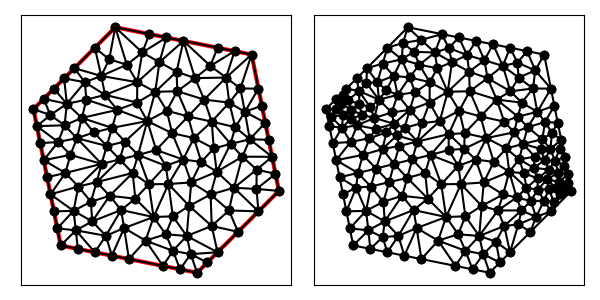

The table this chart was drawn from, first rows:
5.000000000000000000e+00, 1.100000000000000000e+01, 6.000000000000000000e+00, 6.000000000000000000e+00, 1.100000000000000000e+01, 5.000000000000000000e+00, 1.400000000000000000e+01, 8.000000000000000000e+00, 1.300000000000000000e+01, 1.300000000000000000e+01, 8.000000000000000000e+00, 1.400000000000000000e+01, 7.688567650392275965e+00, 9.647976583531804096e+00, 6.593692022263450525e+00, 9.932513914656771803e+00, 7.497130102040815203e+00, 8.989795918367345706e+00, 7.259796591565513602e+00, 9.523428805518639351e+00, 0.000000000000000000e+00, 4.340855310589543103e-01
5.000000000000000000e+00, 1.100000000000000000e+01, 6.000000000000000000e+00, 6.000000000000000000e+00, 1.100000000000000000e+01, 5.000000000000000000e+00, 1.400000000000000000e+01, 8.000000000000000000e+00, 1.300000000000000000e+01, 1.300000000000000000e+01, 8.000000000000000000e+00, 1.400000000000000000e+01, 8.736603633615983355e+00, 7.715365359409753765e+00, 9.228162738639928975e+00, 8.243736069096875951e+00, 8.637281161208587577e+00, 8.658060726870782986e+00, 8.867349177821500561e+00, 8.205720718459138752e+00, 0.000000000000000000e+00, 5.000000000000000000e-01
5.000000000000000000e+00, 1.100000000000000000e+01, 6.000000000000000000e+00, 6.000000000000000000e+00, 1.100000000000000000e+01, 5.000000000000000000e+00, 1.400000000000000000e+01, 8.000000000000000000e+00, 1.300000000000000000e+01, 1.300000000000000000e+01, 8.000000000000000000e+00, 1.400000000000000000e+01, 5.375000000000000000e+00, 9.125000000000000000e+00, 6.170599489795918657e+00, 8.658163265306122014e+00, 6.357142857142856762e+00, 9.321428571428571175e+00, 5.967580782312925436e+00, 9.034863945578230471e+00, 1.000000000000000000e+00, 4.727421189697150750e-01
5.000000000000000000e+00, 1.100000000000000000e+01, 6.000000000000000000e+00, 6.000000000000000000e+00, 1.100000000000000000e+01, 5.000000000000000000e+00, 1.400000000000000000e+01, 8.000000000000000000e+00, 1.300000000000000000e+01, 1.300000000000000000e+01, 8.000000000000000000e+00, 1.400000000000000000e+01, 7.794642857142857650e+00, 7.821428571428570287e+00, 8.736603633615983355e+00, 7.715365359409753765e+00, 8.637281161208587577e+00, 8.658060726870782986e+00, 8.389509217322475010e+00, 8.064951552569702642e+00, 0.000000000000000000e+00, 3.739561078661736704e-01
5.000000000000000000e+00, 1.100000000000000000e+01, 6.000000000000000000e+00, 6.000000000000000000e+00, 1.100000000000000000e+01, 5.000000000000000000e+00, 1.400000000000000000e+01, 8.000000000000000000e+00, 1.300000000000000000e+01, 1.300000000000000000e+01, 8.000000000000000000e+00, 1.400000000000000000e+01, 5.500000000000000000e+00, 8.500000000000000000e+00, 6.170599489795918657e+00, 8.658163265306122014e+00, 5.375000000000000000e+00, 9.125000000000000000e+00, 5.681866496598639849e+00, 8.761054421768706746e+00, 1.000000000000000000e+00, 5.000000000000000000e-01
5.000000000000000000e+00, 1.100000000000000000e+01, 6.000000000000000000e+00, 6.000000000000000000e+00, 1.100000000000000000e+01, 5.000000000000000000e+00, 1.400000000000000000e+01, 8.000000000000000000e+00, 1.300000000000000000e+01, 1.300000000000000000e+01, 8.000000000000000000e+00, 1.400000000000000000e+01, 6.357142857142856762e+00, 9.321428571428571175e+00, 6.170599489795918657e+00, 8.658163265306122014e+00, 7.497130102040815203e+00, 8.989795918367345706e+00, 6.674957482993197466e+00, 8.989795918367345706e+00, 0.000000000000000000e+00, 4.727421189697150750e-01
5.000000000000000000e+00, 1.100000000000000000e+01, 6.000000000000000000e+00, 6.000000000000000000e+00, 1.100000000000000000e+01, 5.000000000000000000e+00, 1.400000000000000000e+01, 8.000000000000000000e+00, 1.300000000000000000e+01, 1.300000000000000000e+01, 8.000000000000000000e+00, 1.400000000000000000e+01, 8.500000000000000000e+00, 5.500000000000000000e+00, 8.325185026276082922e+00, 6.638987898692404244e+00, 7.875000000000000000e+00, 5.625000000000000000e+00, 8.233395008758693123e+00, 5.921329299564135340e+00, 1.000000000000000000e+00, 5.000000000000000000e-01
5.000000000000000000e+00, 1.100000000000000000e+01, 6.000000000000000000e+00, 6.000000000000000000e+00, 1.100000000000000000e+01, 5.000000000000000000e+00, 1.400000000000000000e+01, 8.000000000000000000e+00, 1.300000000000000000e+01, 1.300000000000000000e+01, 8.000000000000000000e+00, 1.400000000000000000e+01, 8.637281161208587577e+00, 8.658060726870782986e+00, 8.162949288330253239e+00, 9.152992692030597510e+00, 7.318951200404019808e+00, 8.322361531065469720e+00, 8.039727216647619912e+00, 8.711138316655615554e+00, 0.000000000000000000e+00, 4.222506829616948232e-01
5.000000000000000000e+00, 1.100000000000000000e+01, 6.000000000000000000e+00, 6.000000000000000000e+00, 1.100000000000000000e+01, 5.000000000000000000e+00, 1.400000000000000000e+01, 8.000000000000000000e+00, 1.300000000000000000e+01, 1.300000000000000000e+01, 8.000000000000000000e+00, 1.400000000000000000e+01, 8.073705956346209689e+00, 1.097211555713532327e+01, 6.939611835560626218e+00, 1.134641917094910823e+01, 6.775554499189281543e+00, 1.067585471840215483e+01, 7.262957430365372780e+00, 1.099812981549552937e+01, 0.000000000000000000e+00, 2.153997475581561905e-01
5.000000000000000000e+00, 1.100000000000000000e+01, 6.000000000000000000e+00, 6.000000000000000000e+00, 1.100000000000000000e+01, 5.000000000000000000e+00, 1.400000000000000000e+01, 8.000000000000000000e+00, 1.300000000000000000e+01, 1.300000000000000000e+01, 8.000000000000000000e+00, 1.400000000000000000e+01, 6.775554499189281543e+00, 1.067585471840215483e+01, 6.939611835560626218e+00, 1.134641917094910823e+01, 6.224694877957445804e+00, 1.119416522987222606e+01, 6.646620404235783930e+00, 1.107214637307449578e+01, 0.000000000000000000e+00, 2.153997475581561905e-01
5.000000000000000000e+00, 1.100000000000000000e+01, 6.000000000000000000e+00, 6.000000000000000000e+00, 1.100000000000000000e+01, 5.000000000000000000e+00, 1.400000000000000000e+01, 8.000000000000000000e+00, 1.300000000000000000e+01, 1.300000000000000000e+01, 8.000000000000000000e+00, 1.400000000000000000e+01, 7.626004209450715443e+00, 1.152086905151064933e+01, 8.799630674749998605e+00, 1.123892285425435311e+01, 8.806199796282186298e+00, 1.198515754882923900e+01, 8.410611560160967670e+00, 1.158164981819808048e+01, 0.000000000000000000e+00, 3.099516764831272142e-01
5.000000000000000000e+00, 1.100000000000000000e+01, 6.000000000000000000e+00, 6.000000000000000000e+00, 1.100000000000000000e+01, 5.000000000000000000e+00, 1.400000000000000000e+01, 8.000000000000000000e+00, 1.300000000000000000e+01, 1.300000000000000000e+01, 8.000000000000000000e+00, 1.400000000000000000e+01, 8.835414735681277776e+00, 9.318012361935476662e+00, 9.228162738639928975e+00, 8.243736069096875951e+00, 9.850901432367585642e+00, 8.921418172851165451e+00, 9.304826302229598056e+00, 8.827722201294506021e+00, 0.000000000000000000e+00, 4.863338027524161111e-01
5.000000000000000000e+00, 1.100000000000000000e+01, 6.000000000000000000e+00, 6.000000000000000000e+00, 1.100000000000000000e+01, 5.000000000000000000e+00, 1.400000000000000000e+01, 8.000000000000000000e+00, 1.300000000000000000e+01, 1.300000000000000000e+01, 8.000000000000000000e+00, 1.400000000000000000e+01, 9.887894176243037236e+00, 1.094325421364743001e+01, 9.464601038975791525e+00, 1.163384974025605167e+01, 9.173337328171998095e+00, 1.056179940334328649e+01, 9.508610847796942878e+00, 1.104630111908225665e+01, 0.000000000000000000e+00, 4.006852682956912881e-01
5.000000000000000000e+00, 1.100000000000000000e+01, 6.000000000000000000e+00, 6.000000000000000000e+00, 1.100000000000000000e+01, 5.000000000000000000e+00, 1.400000000000000000e+01, 8.000000000000000000e+00, 1.300000000000000000e+01, 1.300000000000000000e+01, 8.000000000000000000e+00, 1.400000000000000000e+01, 9.464601038975791525e+00, 1.163384974025605167e+01, 1.027386851068459706e+01, 1.165485731374049472e+01, 1.024748962168553312e+01, 1.237119708142284225e+01, 9.995319723781973309e+00, 1.188663471180646347e+01, 0.000000000000000000e+00, 3.832835700335777696e-01
5.000000000000000000e+00, 1.100000000000000000e+01, 6.000000000000000000e+00, 6.000000000000000000e+00, 1.100000000000000000e+01, 5.000000000000000000e+00, 1.400000000000000000e+01, 8.000000000000000000e+00, 1.300000000000000000e+01, 1.300000000000000000e+01, 8.000000000000000000e+00, 1.400000000000000000e+01, 5.620834409713252100e+00, 1.078229139757168653e+01, 5.000000000000000000e+00, 1.100000000000000000e+01, 5.125000000000000000e+00, 1.037500000000000000e+01, 5.248611469904417071e+00, 1.071909713252389373e+01, 1.000000000000000000e+00, 9.087371234405076936e-02
5.000000000000000000e+00, 1.100000000000000000e+01, 6.000000000000000000e+00, 6.000000000000000000e+00, 1.100000000000000000e+01, 5.000000000000000000e+00, 1.400000000000000000e+01, 8.000000000000000000e+00, 1.300000000000000000e+01, 1.300000000000000000e+01, 8.000000000000000000e+00, 1.400000000000000000e+01, 5.125000000000000000e+00, 1.037500000000000000e+01, 5.903756957328385901e+00, 9.794526901669758701e+00, 6.140306122448979664e+00, 1.040561224489795933e+01, 5.723021026592455485e+00, 1.019171304885590601e+01, 1.000000000000000000e+00, 2.887690002981576076e-01
5.000000000000000000e+00, 1.100000000000000000e+01, 6.000000000000000000e+00, 6.000000000000000000e+00, 1.100000000000000000e+01, 5.000000000000000000e+00, 1.400000000000000000e+01, 8.000000000000000000e+00, 1.300000000000000000e+01, 1.300000000000000000e+01, 8.000000000000000000e+00, 1.400000000000000000e+01, 5.903756957328385901e+00, 9.794526901669758701e+00, 6.593692022263450525e+00, 9.932513914656771803e+00, 6.140306122448979664e+00, 1.040561224489795933e+01, 6.212585034013605956e+00, 1.004421768707482876e+01, 0.000000000000000000e+00, 2.887690002981576076e-01
5.000000000000000000e+00, 1.100000000000000000e+01, 6.000000000000000000e+00, 6.000000000000000000e+00, 1.100000000000000000e+01, 5.000000000000000000e+00, 1.400000000000000000e+01, 8.000000000000000000e+00, 1.300000000000000000e+01, 1.300000000000000000e+01, 8.000000000000000000e+00, 1.400000000000000000e+01, 6.000000000000000000e+00, 6.000000000000000000e+00, 6.625000000000000000e+00, 5.875000000000000000e+00, 6.555294444588831482e+00, 6.555294444588831482e+00, 6.393431481529610494e+00, 6.143431481529610494e+00, 1.000000000000000000e+00, 3.101097457136192115e-01
5.000000000000000000e+00, 1.100000000000000000e+01, 6.000000000000000000e+00, 6.000000000000000000e+00, 1.100000000000000000e+01, 5.000000000000000000e+00, 1.400000000000000000e+01, 8.000000000000000000e+00, 1.300000000000000000e+01, 1.300000000000000000e+01, 8.000000000000000000e+00, 1.400000000000000000e+01, 5.903756957328385901e+00, 9.794526901669758701e+00, 5.375000000000000000e+00, 9.125000000000000000e+00, 6.357142857142856762e+00, 9.321428571428571175e+00, 5.878633271490414813e+00, 9.413651824366111143e+00, 1.000000000000000000e+00, 2.887690002981576076e-01
5.000000000000000000e+00, 1.100000000000000000e+01, 6.000000000000000000e+00, 6.000000000000000000e+00, 1.100000000000000000e+01, 5.000000000000000000e+00, 1.400000000000000000e+01, 8.000000000000000000e+00, 1.300000000000000000e+01, 1.300000000000000000e+01, 8.000000000000000000e+00, 1.400000000000000000e+01, 7.250000000000000000e+00, 5.750000000000000000e+00, 7.656036495476543635e+00, 6.353604169535032931e+00, 6.555294444588831482e+00, 6.555294444588831482e+00, 7.153776980021791410e+00, 6.219632871374621175e+00, 1.000000000000000000e+00, 3.101097457136192115e-01
5.000000000000000000e+00, 1.100000000000000000e+01, 6.000000000000000000e+00, 6.000000000000000000e+00, 1.100000000000000000e+01, 5.000000000000000000e+00, 1.400000000000000000e+01, 8.000000000000000000e+00, 1.300000000000000000e+01, 1.300000000000000000e+01, 8.000000000000000000e+00, 1.400000000000000000e+01, 6.593692022263450525e+00, 9.932513914656771803e+00, 6.775554499189281543e+00, 1.067585471840215483e+01, 6.140306122448979664e+00, 1.040561224489795933e+01, 6.503184214633904503e+00, 1.033799362598562865e+01, 0.000000000000000000e+00, 3.917072470195120393e-01
5.000000000000000000e+00, 1.100000000000000000e+01, 6.000000000000000000e+00, 6.000000000000000000e+00, 1.100000000000000000e+01, 5.000000000000000000e+00, 1.400000000000000000e+01, 8.000000000000000000e+00, 1.300000000000000000e+01, 1.300000000000000000e+01, 8.000000000000000000e+00, 1.400000000000000000e+01, 5.250000000000000000e+00, 9.750000000000000000e+00, 5.903756957328385901e+00, 9.794526901669758701e+00, 5.125000000000000000e+00, 1.037500000000000000e+01, 5.426252319109462263e+00, 9.973175633889919567e+00, 1.000000000000000000e+00, 2.887690002981576076e-01
5.000000000000000000e+00, 1.100000000000000000e+01, 6.000000000000000000e+00, 6.000000000000000000e+00, 1.100000000000000000e+01, 5.000000000000000000e+00, 1.400000000000000000e+01, 8.000000000000000000e+00, 1.300000000000000000e+01, 1.300000000000000000e+01, 8.000000000000000000e+00, 1.400000000000000000e+01, 6.647321428571428825e+00, 8.160714285714284699e+00, 7.318951200404019808e+00, 8.322361531065469720e+00, 7.497130102040815203e+00, 8.989795918367345706e+00, 7.154467577005422463e+00, 8.490957245049033375e+00, 0.000000000000000000e+00, 2.985959487386555256e-01
5.000000000000000000e+00, 1.100000000000000000e+01, 6.000000000000000000e+00, 6.000000000000000000e+00, 1.100000000000000000e+01, 5.000000000000000000e+00, 1.400000000000000000e+01, 8.000000000000000000e+00, 1.300000000000000000e+01, 1.300000000000000000e+01, 8.000000000000000000e+00, 1.400000000000000000e+01, 8.162949288330253239e+00, 9.152992692030597510e+00, 8.354287677770333431e+00, 9.811276822548490983e+00, 7.688567650392275965e+00, 9.647976583531804096e+00, 8.068601538830954212e+00, 9.537415366036963604e+00, 0.000000000000000000e+00, 3.917361130551231807e-01
5.000000000000000000e+00, 1.100000000000000000e+01, 6.000000000000000000e+00, 6.000000000000000000e+00, 1.100000000000000000e+01, 5.000000000000000000e+00, 1.400000000000000000e+01, 8.000000000000000000e+00, 1.300000000000000000e+01, 1.300000000000000000e+01, 8.000000000000000000e+00, 1.400000000000000000e+01, 5.625000000000000000e+00, 7.875000000000000000e+00, 6.170599489795918657e+00, 8.658163265306122014e+00, 5.500000000000000000e+00, 8.500000000000000000e+00, 5.765199829931972886e+00, 8.344387755102040671e+00, 1.000000000000000000e+00, 5.000000000000000000e-01
5.000000000000000000e+00, 1.100000000000000000e+01, 6.000000000000000000e+00, 6.000000000000000000e+00, 1.100000000000000000e+01, 5.000000000000000000e+00, 1.400000000000000000e+01, 8.000000000000000000e+00, 1.300000000000000000e+01, 1.300000000000000000e+01, 8.000000000000000000e+00, 1.400000000000000000e+01, 7.497130102040815203e+00, 8.989795918367345706e+00, 6.170599489795918657e+00, 8.658163265306122014e+00, 6.647321428571428825e+00, 8.160714285714284699e+00, 6.771683673469387266e+00, 8.602891156462584732e+00, 0.000000000000000000e+00, 2.985959487386555256e-01
5.000000000000000000e+00, 1.100000000000000000e+01, 6.000000000000000000e+00, 6.000000000000000000e+00, 1.100000000000000000e+01, 5.000000000000000000e+00, 1.400000000000000000e+01, 8.000000000000000000e+00, 1.300000000000000000e+01, 1.300000000000000000e+01, 8.000000000000000000e+00, 1.400000000000000000e+01, 5.375000000000000000e+00, 9.125000000000000000e+00, 5.903756957328385901e+00, 9.794526901669758701e+00, 5.250000000000000000e+00, 9.750000000000000000e+00, 5.509585652442795300e+00, 9.556508967223253492e+00, 1.000000000000000000e+00, 2.887690002981576076e-01
5.000000000000000000e+00, 1.100000000000000000e+01, 6.000000000000000000e+00, 6.000000000000000000e+00, 1.100000000000000000e+01, 5.000000000000000000e+00, 1.400000000000000000e+01, 8.000000000000000000e+00, 1.300000000000000000e+01, 1.300000000000000000e+01, 8.000000000000000000e+00, 1.400000000000000000e+01, 6.593692022263450525e+00, 9.932513914656771803e+00, 5.903756957328385901e+00, 9.794526901669758701e+00, 6.357142857142856762e+00, 9.321428571428571175e+00, 6.284863945578231359e+00, 9.682823129251699967e+00, 0.000000000000000000e+00, 2.887690002981576076e-01
5.000000000000000000e+00, 1.100000000000000000e+01, 6.000000000000000000e+00, 6.000000000000000000e+00, 1.100000000000000000e+01, 5.000000000000000000e+00, 1.400000000000000000e+01, 8.000000000000000000e+00, 1.300000000000000000e+01, 1.300000000000000000e+01, 8.000000000000000000e+00, 1.400000000000000000e+01, 7.497130102040815203e+00, 8.989795918367345706e+00, 6.593692022263450525e+00, 9.932513914656771803e+00, 6.357142857142856762e+00, 9.321428571428571175e+00, 6.815988327149040238e+00, 9.414579468150895636e+00, 0.000000000000000000e+00, 4.340855310589543103e-01
5.000000000000000000e+00, 1.100000000000000000e+01, 6.000000000000000000e+00, 6.000000000000000000e+00, 1.100000000000000000e+01, 5.000000000000000000e+00, 1.400000000000000000e+01, 8.000000000000000000e+00, 1.300000000000000000e+01, 1.300000000000000000e+01, 8.000000000000000000e+00, 1.400000000000000000e+01, 6.775554499189281543e+00, 1.067585471840215483e+01, 6.593692022263450525e+00, 9.932513914656771803e+00, 7.214285714285714413e+00, 1.014285714285714235e+01, 6.861177411912815494e+00, 1.025040859197202359e+01, 0.000000000000000000e+00, 1.608545727079259413e-01
5.000000000000000000e+00, 1.100000000000000000e+01, 6.000000000000000000e+00, 6.000000000000000000e+00, 1.100000000000000000e+01, 5.000000000000000000e+00, 1.400000000000000000e+01, 8.000000000000000000e+00, 1.300000000000000000e+01, 1.300000000000000000e+01, 8.000000000000000000e+00, 1.400000000000000000e+01, 7.881510928750576461e+00, 1.031133234591503722e+01, 7.214285714285714413e+00, 1.014285714285714235e+01, 7.688567650392275965e+00, 9.647976583531804096e+00, 7.594788097809522576e+00, 1.003405535743466181e+01, 0.000000000000000000e+00, 1.608545727079259413e-01
5.000000000000000000e+00, 1.100000000000000000e+01, 6.000000000000000000e+00, 6.000000000000000000e+00, 1.100000000000000000e+01, 5.000000000000000000e+00, 1.400000000000000000e+01, 8.000000000000000000e+00, 1.300000000000000000e+01, 1.300000000000000000e+01, 8.000000000000000000e+00, 1.400000000000000000e+01, 7.485511316413654193e+00, 1.221500808568787022e+01, 7.626004209450715443e+00, 1.152086905151064933e+01, 8.806199796282186298e+00, 1.198515754882923900e+01, 7.972571774048851978e+00, 1.190701156200925404e+01, 0.000000000000000000e+00, 2.785387248146299899e-01
5.000000000000000000e+00, 1.100000000000000000e+01, 6.000000000000000000e+00, 6.000000000000000000e+00, 1.100000000000000000e+01, 5.000000000000000000e+00, 1.400000000000000000e+01, 8.000000000000000000e+00, 1.300000000000000000e+01, 1.300000000000000000e+01, 8.000000000000000000e+00, 1.400000000000000000e+01, 7.106134664716250882e+00, 7.602705614331831896e+00, 7.318951200404019808e+00, 8.322361531065469720e+00, 6.647321428571428825e+00, 8.160714285714284699e+00, 7.024135764563898654e+00, 8.028593810370528772e+00, 0.000000000000000000e+00, 2.985959487386555256e-01
5.000000000000000000e+00, 1.100000000000000000e+01, 6.000000000000000000e+00, 6.000000000000000000e+00, 1.100000000000000000e+01, 5.000000000000000000e+00, 1.400000000000000000e+01, 8.000000000000000000e+00, 1.300000000000000000e+01, 1.300000000000000000e+01, 8.000000000000000000e+00, 1.400000000000000000e+01, 5.620834409713252100e+00, 1.078229139757168653e+01, 5.125000000000000000e+00, 1.037500000000000000e+01, 6.140306122448979664e+00, 1.040561224489795933e+01, 5.628713510720743329e+00, 1.052096788082321588e+01, 1.000000000000000000e+00, 9.087371234405076936e-02
5.000000000000000000e+00, 1.100000000000000000e+01, 6.000000000000000000e+00, 6.000000000000000000e+00, 1.100000000000000000e+01, 5.000000000000000000e+00, 1.400000000000000000e+01, 8.000000000000000000e+00, 1.300000000000000000e+01, 1.300000000000000000e+01, 8.000000000000000000e+00, 1.400000000000000000e+01, 8.637281161208587577e+00, 8.658060726870782986e+00, 7.318951200404019808e+00, 8.322361531065469720e+00, 7.794642857142857650e+00, 7.821428571428570287e+00, 7.916958406251821678e+00, 8.267283609788274035e+00, 0.000000000000000000e+00, 3.739561078661736704e-01
5.000000000000000000e+00, 1.100000000000000000e+01, 6.000000000000000000e+00, 6.000000000000000000e+00, 1.100000000000000000e+01, 5.000000000000000000e+00, 1.400000000000000000e+01, 8.000000000000000000e+00, 1.300000000000000000e+01, 1.300000000000000000e+01, 8.000000000000000000e+00, 1.400000000000000000e+01, 8.835414735681277776e+00, 9.318012361935476662e+00, 9.173337328171998095e+00, 1.056179940334328649e+01, 8.354287677770333431e+00, 9.811276822548490983e+00, 8.787679913874535842e+00, 9.897029529275750193e+00, 0.000000000000000000e+00, 3.917361130551231807e-01
5.000000000000000000e+00, 1.100000000000000000e+01, 6.000000000000000000e+00, 6.000000000000000000e+00, 1.100000000000000000e+01, 5.000000000000000000e+00, 1.400000000000000000e+01, 8.000000000000000000e+00, 1.300000000000000000e+01, 1.300000000000000000e+01, 8.000000000000000000e+00, 1.400000000000000000e+01, 7.688567650392275965e+00, 9.647976583531804096e+00, 8.354287677770333431e+00, 9.811276822548490983e+00, 7.881510928750576461e+00, 1.031133234591503722e+01, 7.974788752304394990e+00, 9.923528583998443509e+00, 0.000000000000000000e+00, 3.665829785515022921e-01
5.000000000000000000e+00, 1.100000000000000000e+01, 6.000000000000000000e+00, 6.000000000000000000e+00, 1.100000000000000000e+01, 5.000000000000000000e+00, 1.400000000000000000e+01, 8.000000000000000000e+00, 1.300000000000000000e+01, 1.300000000000000000e+01, 8.000000000000000000e+00, 1.400000000000000000e+01, 6.775554499189281543e+00, 1.067585471840215483e+01, 7.214285714285714413e+00, 1.014285714285714235e+01, 7.881510928750576461e+00, 1.031133234591503722e+01, 7.290450380741856584e+00, 1.037668140239144421e+01, 0.000000000000000000e+00, 1.608545727079259413e-01
5.000000000000000000e+00, 1.100000000000000000e+01, 6.000000000000000000e+00, 6.000000000000000000e+00, 1.100000000000000000e+01, 5.000000000000000000e+00, 1.400000000000000000e+01, 8.000000000000000000e+00, 1.300000000000000000e+01, 1.300000000000000000e+01, 8.000000000000000000e+00, 1.400000000000000000e+01, 6.885416331171986926e+00, 1.198632115597366443e+01, 6.224694877957445804e+00, 1.119416522987222606e+01, 6.939611835560626218e+00, 1.134641917094910823e+01, 6.683241014896686316e+00, 1.150896851893166684e+01, 0.000000000000000000e+00, 2.153997475581561905e-01
5.000000000000000000e+00, 1.100000000000000000e+01, 6.000000000000000000e+00, 6.000000000000000000e+00, 1.100000000000000000e+01, 5.000000000000000000e+00, 1.400000000000000000e+01, 8.000000000000000000e+00, 1.300000000000000000e+01, 1.300000000000000000e+01, 8.000000000000000000e+00, 1.400000000000000000e+01, 9.404477904702813973e+00, 7.042696445769590419e+00, 8.736603633615983355e+00, 7.715365359409753765e+00, 8.212745295042982008e+00, 7.298781212613349112e+00, 8.784608944453927037e+00, 7.352281005930898061e+00, 0.000000000000000000e+00, 5.000000000000000000e-01
5.000000000000000000e+00, 1.100000000000000000e+01, 6.000000000000000000e+00, 6.000000000000000000e+00, 1.100000000000000000e+01, 5.000000000000000000e+00, 1.400000000000000000e+01, 8.000000000000000000e+00, 1.300000000000000000e+01, 1.300000000000000000e+01, 8.000000000000000000e+00, 1.400000000000000000e+01, 9.173337328171998095e+00, 1.056179940334328649e+01, 8.835414735681277776e+00, 9.318012361935476662e+00, 9.500000000000000000e+00, 9.500000000000000000e+00, 9.169584021284425290e+00, 9.793270588426254974e+00, 0.000000000000000000e+00, 3.950596108734540923e-01
5.000000000000000000e+00, 1.100000000000000000e+01, 6.000000000000000000e+00, 6.000000000000000000e+00, 1.100000000000000000e+01, 5.000000000000000000e+00, 1.400000000000000000e+01, 8.000000000000000000e+00, 1.300000000000000000e+01, 1.300000000000000000e+01, 8.000000000000000000e+00, 1.400000000000000000e+01, 1.008310149656631616e+01, 1.011703657296789949e+01, 9.887894176243037236e+00, 1.094325421364743001e+01, 9.173337328171998095e+00, 1.056179940334328649e+01, 9.714777666993782645e+00, 1.054069672998620533e+01, 0.000000000000000000e+00, 4.006852682956912881e-01
5.000000000000000000e+00, 1.100000000000000000e+01, 6.000000000000000000e+00, 6.000000000000000000e+00, 1.100000000000000000e+01, 5.000000000000000000e+00, 1.400000000000000000e+01, 8.000000000000000000e+00, 1.300000000000000000e+01, 1.300000000000000000e+01, 8.000000000000000000e+00, 1.400000000000000000e+01, 8.000000000000000000e+00, 1.400000000000000000e+01, 8.425131443009185261e+00, 1.262679317975911530e+01, 8.991899435371296434e+00, 1.307505590715029875e+01, 8.472343626126827232e+00, 1.323394969563647017e+01, 0.000000000000000000e+00, 3.138906582112089283e-01
5.000000000000000000e+00, 1.100000000000000000e+01, 6.000000000000000000e+00, 6.000000000000000000e+00, 1.100000000000000000e+01, 5.000000000000000000e+00, 1.400000000000000000e+01, 8.000000000000000000e+00, 1.300000000000000000e+01, 1.300000000000000000e+01, 8.000000000000000000e+00, 1.400000000000000000e+01, 8.073705956346209689e+00, 1.097211555713532327e+01, 7.881510928750576461e+00, 1.031133234591503722e+01, 9.173337328171998095e+00, 1.056179940334328649e+01, 8.376184737756261711e+00, 1.061508243546454899e+01, 0.000000000000000000e+00, 3.665829785515022921e-01
5.000000000000000000e+00, 1.100000000000000000e+01, 6.000000000000000000e+00, 6.000000000000000000e+00, 1.100000000000000000e+01, 5.000000000000000000e+00, 1.400000000000000000e+01, 8.000000000000000000e+00, 1.300000000000000000e+01, 1.300000000000000000e+01, 8.000000000000000000e+00, 1.400000000000000000e+01, 6.885416331171986926e+00, 1.198632115597366443e+01, 7.485511316413654193e+00, 1.221500808568787022e+01, 6.500000000000000000e+00, 1.250000000000000000e+01, 6.956975882528547039e+00, 1.223377641388717763e+01, 0.000000000000000000e+00, 2.538998501966229782e-01
5.000000000000000000e+00, 1.100000000000000000e+01, 6.000000000000000000e+00, 6.000000000000000000e+00, 1.100000000000000000e+01, 5.000000000000000000e+00, 1.400000000000000000e+01, 8.000000000000000000e+00, 1.300000000000000000e+01, 1.300000000000000000e+01, 8.000000000000000000e+00, 1.400000000000000000e+01, 6.593692022263450525e+00, 9.932513914656771803e+00, 7.688567650392275965e+00, 9.647976583531804096e+00, 7.214285714285714413e+00, 1.014285714285714235e+01, 7.165515128980480597e+00, 9.907782547015239416e+00, 0.000000000000000000e+00, 1.608545727079259413e-01
5.000000000000000000e+00, 1.100000000000000000e+01, 6.000000000000000000e+00, 6.000000000000000000e+00, 1.100000000000000000e+01, 5.000000000000000000e+00, 1.400000000000000000e+01, 8.000000000000000000e+00, 1.300000000000000000e+01, 1.300000000000000000e+01, 8.000000000000000000e+00, 1.400000000000000000e+01, 8.162949288330253239e+00, 9.152992692030597510e+00, 7.688567650392275965e+00, 9.647976583531804096e+00, 7.497130102040815203e+00, 8.989795918367345706e+00, 7.782882346921115690e+00, 9.263588397976581845e+00, 0.000000000000000000e+00, 4.222506829616948232e-01
5.000000000000000000e+00, 1.100000000000000000e+01, 6.000000000000000000e+00, 6.000000000000000000e+00, 1.100000000000000000e+01, 5.000000000000000000e+00, 1.400000000000000000e+01, 8.000000000000000000e+00, 1.300000000000000000e+01, 1.300000000000000000e+01, 8.000000000000000000e+00, 1.400000000000000000e+01, 7.318951200404019808e+00, 8.322361531065469720e+00, 8.162949288330253239e+00, 9.152992692030597510e+00, 7.497130102040815203e+00, 8.989795918367345706e+00, 7.659676863591696083e+00, 8.821716713821137645e+00, 0.000000000000000000e+00, 4.222506829616948232e-01
5.000000000000000000e+00, 1.100000000000000000e+01, 6.000000000000000000e+00, 6.000000000000000000e+00, 1.100000000000000000e+01, 5.000000000000000000e+00, 1.400000000000000000e+01, 8.000000000000000000e+00, 1.300000000000000000e+01, 1.300000000000000000e+01, 8.000000000000000000e+00, 1.400000000000000000e+01, 8.835414735681277776e+00, 9.318012361935476662e+00, 8.162949288330253239e+00, 9.152992692030597510e+00, 8.637281161208587577e+00, 8.658060726870782986e+00, 8.545215061740039530e+00, 9.043021926945618461e+00, 0.000000000000000000e+00, 4.222506829616948232e-01
5.000000000000000000e+00, 1.100000000000000000e+01, 6.000000000000000000e+00, 6.000000000000000000e+00, 1.100000000000000000e+01, 5.000000000000000000e+00, 1.400000000000000000e+01, 8.000000000000000000e+00, 1.300000000000000000e+01, 1.300000000000000000e+01, 8.000000000000000000e+00, 1.400000000000000000e+01, 1.076695915001707249e+01, 5.682163399931706493e+00, 1.100000000000000000e+01, 5.000000000000000000e+00, 1.137500000000000000e+01, 5.375000000000000000e+00, 1.104731971667235690e+01, 5.352387799977235794e+00, 1.000000000000000000e+00, 5.000000000000000000e-01
5.000000000000000000e+00, 1.100000000000000000e+01, 6.000000000000000000e+00, 6.000000000000000000e+00, 1.100000000000000000e+01, 5.000000000000000000e+00, 1.400000000000000000e+01, 8.000000000000000000e+00, 1.300000000000000000e+01, 1.300000000000000000e+01, 8.000000000000000000e+00, 1.400000000000000000e+01, 1.078519079275552528e+01, 8.310749296150731880e+00, 1.172073612208336435e+01, 8.700762012920744581e+00, 1.115404502079631932e+01, 9.062614537835953499e+00, 1.121999064521173572e+01, 8.691375282302475469e+00, 0.000000000000000000e+00, 3.367783677099805417e-01
5.000000000000000000e+00, 1.100000000000000000e+01, 6.000000000000000000e+00, 6.000000000000000000e+00, 1.100000000000000000e+01, 5.000000000000000000e+00, 1.400000000000000000e+01, 8.000000000000000000e+00, 1.300000000000000000e+01, 1.300000000000000000e+01, 8.000000000000000000e+00, 1.400000000000000000e+01, 8.162949288330253239e+00, 9.152992692030597510e+00, 8.835414735681277776e+00, 9.318012361935476662e+00, 8.354287677770333431e+00, 9.811276822548490983e+00, 8.450883900593954223e+00, 9.427427292171522311e+00, 0.000000000000000000e+00, 3.917361130551231807e-01
5.000000000000000000e+00, 1.100000000000000000e+01, 6.000000000000000000e+00, 6.000000000000000000e+00, 1.100000000000000000e+01, 5.000000000000000000e+00, 1.400000000000000000e+01, 8.000000000000000000e+00, 1.300000000000000000e+01, 1.300000000000000000e+01, 8.000000000000000000e+00, 1.400000000000000000e+01, 9.228162738639928975e+00, 8.243736069096875951e+00, 8.835414735681277776e+00, 9.318012361935476662e+00, 8.637281161208587577e+00, 8.658060726870782986e+00, 8.900286211843264184e+00, 8.739936385967711274e+00, 0.000000000000000000e+00, 5.000000000000000000e-01
5.000000000000000000e+00, 1.100000000000000000e+01, 6.000000000000000000e+00, 6.000000000000000000e+00, 1.100000000000000000e+01, 5.000000000000000000e+00, 1.400000000000000000e+01, 8.000000000000000000e+00, 1.300000000000000000e+01, 1.300000000000000000e+01, 8.000000000000000000e+00, 1.400000000000000000e+01, 1.153722498210970748e+01, 1.054088215695119501e+01, 1.161105309988000833e+01, 9.555787600479964894e+00, 1.222611634353772025e+01, 9.723189127555995626e+00, 1.179146480850914536e+01, 9.939952961662385178e+00, 0.000000000000000000e+00, 3.471422035415385743e-01
5.000000000000000000e+00, 1.100000000000000000e+01, 6.000000000000000000e+00, 6.000000000000000000e+00, 1.100000000000000000e+01, 5.000000000000000000e+00, 1.400000000000000000e+01, 8.000000000000000000e+00, 1.300000000000000000e+01, 1.300000000000000000e+01, 8.000000000000000000e+00, 1.400000000000000000e+01, 8.799630674749998605e+00, 1.123892285425435311e+01, 9.173337328171998095e+00, 1.056179940334328649e+01, 9.464601038975791525e+00, 1.163384974025605167e+01, 9.145856347299263334e+00, 1.114485733261789768e+01, 0.000000000000000000e+00, 3.720438910062519589e-01
5.000000000000000000e+00, 1.100000000000000000e+01, 6.000000000000000000e+00, 6.000000000000000000e+00, 1.100000000000000000e+01, 5.000000000000000000e+00, 1.400000000000000000e+01, 8.000000000000000000e+00, 1.300000000000000000e+01, 1.300000000000000000e+01, 8.000000000000000000e+00, 1.400000000000000000e+01, 9.173337328171998095e+00, 1.056179940334328649e+01, 7.881510928750576461e+00, 1.031133234591503722e+01, 8.354287677770333431e+00, 9.811276822548490983e+00, 8.469711978230970217e+00, 1.022813619060227097e+01, 0.000000000000000000e+00, 3.665829785515022921e-01
5.000000000000000000e+00, 1.100000000000000000e+01, 6.000000000000000000e+00, 6.000000000000000000e+00, 1.100000000000000000e+01, 5.000000000000000000e+00, 1.400000000000000000e+01, 8.000000000000000000e+00, 1.300000000000000000e+01, 1.300000000000000000e+01, 8.000000000000000000e+00, 1.400000000000000000e+01, 6.775554499189281543e+00, 1.067585471840215483e+01, 7.881510928750576461e+00, 1.031133234591503722e+01, 8.073705956346209689e+00, 1.097211555713532327e+01, 7.576923794762023157e+00, 1.065310087381750570e+01, 0.000000000000000000e+00, 3.665829785515022921e-01
5.000000000000000000e+00, 1.100000000000000000e+01, 6.000000000000000000e+00, 6.000000000000000000e+00, 1.100000000000000000e+01, 5.000000000000000000e+00, 1.400000000000000000e+01, 8.000000000000000000e+00, 1.300000000000000000e+01, 1.300000000000000000e+01, 8.000000000000000000e+00, 1.400000000000000000e+01, 8.325185026276082922e+00, 6.638987898692404244e+00, 8.500000000000000000e+00, 5.500000000000000000e+00, 9.113135365203795857e+00, 6.177015179744651974e+00, 8.646106797159959001e+00, 6.105334359479019035e+00, 1.000000000000000000e+00, 5.000000000000000000e-01
5.000000000000000000e+00, 1.100000000000000000e+01, 6.000000000000000000e+00, 6.000000000000000000e+00, 1.100000000000000000e+01, 5.000000000000000000e+00, 1.400000000000000000e+01, 8.000000000000000000e+00, 1.300000000000000000e+01, 1.300000000000000000e+01, 8.000000000000000000e+00, 1.400000000000000000e+01, 9.404477904702813973e+00, 7.042696445769590419e+00, 9.949784209802356116e+00, 8.252007280893696617e+00, 9.228162738639928975e+00, 8.243736069096875951e+00, 9.527474951048366947e+00, 7.846146598586720700e+00, 0.000000000000000000e+00, 5.000000000000000000e-01
5.000000000000000000e+00, 1.100000000000000000e+01, 6.000000000000000000e+00, 6.000000000000000000e+00, 1.100000000000000000e+01, 5.000000000000000000e+00, 1.400000000000000000e+01, 8.000000000000000000e+00, 1.300000000000000000e+01, 1.300000000000000000e+01, 8.000000000000000000e+00, 1.400000000000000000e+01, 8.736603633615983355e+00, 7.715365359409753765e+00, 7.794642857142857650e+00, 7.821428571428570287e+00, 8.212745295042982008e+00, 7.298781212613349112e+00, 8.247997261933941004e+00, 7.611858381150558017e+00, 0.000000000000000000e+00, 3.739561078661736704e-01
5.000000000000000000e+00, 1.100000000000000000e+01, 6.000000000000000000e+00, 6.000000000000000000e+00, 1.100000000000000000e+01, 5.000000000000000000e+00, 1.400000000000000000e+01, 8.000000000000000000e+00, 1.300000000000000000e+01, 1.300000000000000000e+01, 8.000000000000000000e+00, 1.400000000000000000e+01, 7.156053503915889458e+00, 6.882017490041819840e+00, 6.555294444588831482e+00, 6.555294444588831482e+00, 7.656036495476543635e+00, 6.353604169535032931e+00, 7.122461481327088784e+00, 6.596972034721894751e+00, 0.000000000000000000e+00, 3.101097457136192115e-01
... 138 more rows
